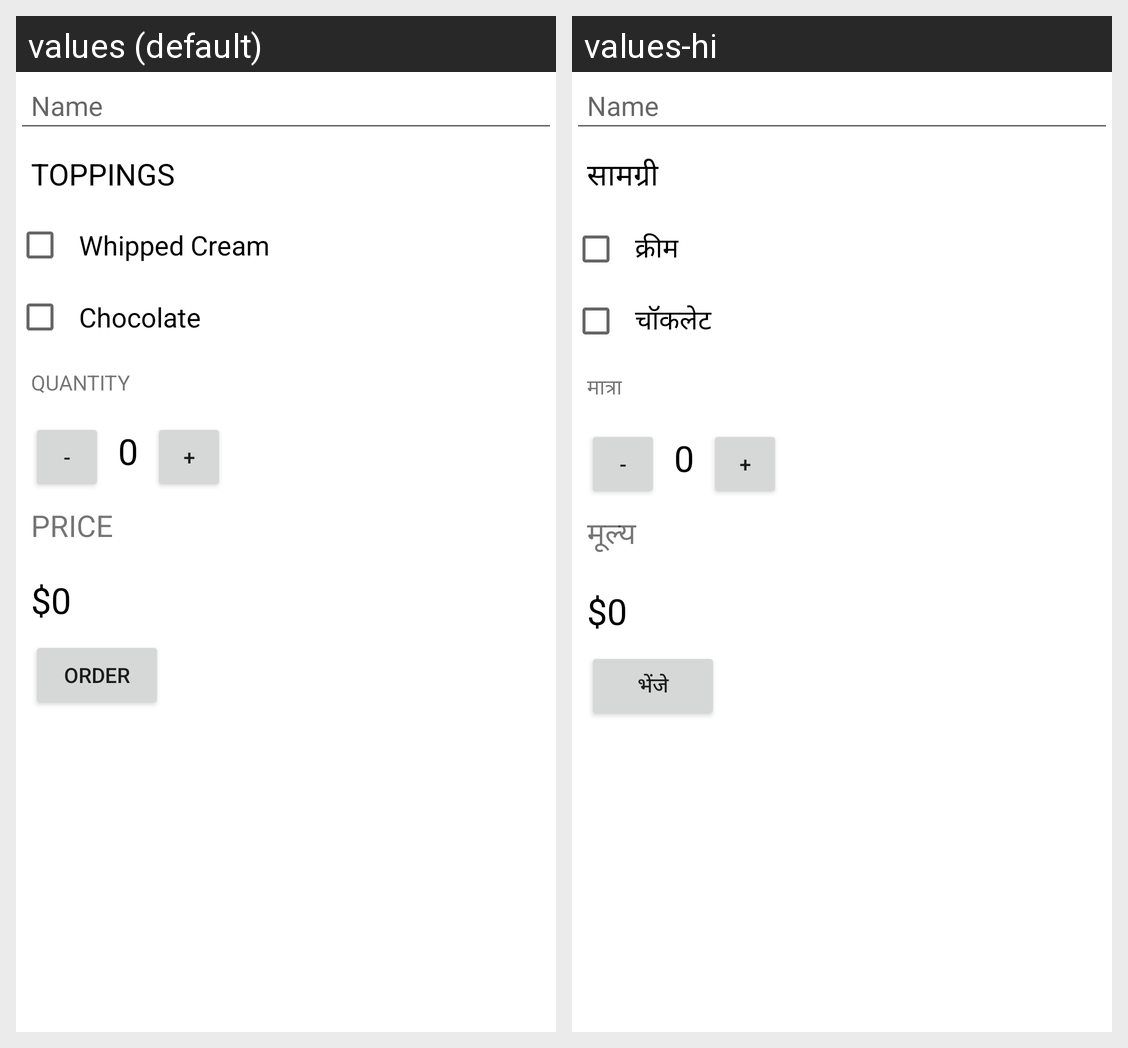

Strings drawn on this Android screen and how each of the app's shown locales translates them:
Android screen res/layout/activity_main.xml rendered under 2 locales, left to right: values (default), values-hi. Device: Nexus 5 (rendered at 1080×1920; each locale shown at half size, 540×960, under a caption strip naming it); theme Theme.MyApplicationInputOutput.
Strings drawn on this screen, with the default value and each locale's value (text and hints the layout hard-codes, and strings that could not be matched under every locale, appear in the picture but are not listed):

Name
  values: Name
  values-hi: Name  [not translated; the default value is used]

TOPPINGS
  values: TOPPINGS
  values-hi: सामग्री

Whipped_Cream
  values: Whipped Cream
  values-hi: क्रीम

Chocolate
  values: Chocolate
  values-hi: चॉकलेट

QUANTITY
  values: QUANTITY
  values-hi: मात्रा

PRICE
  values: PRICE
  values-hi: मूल्य

order
  values: order
  values-hi: भेंजे
